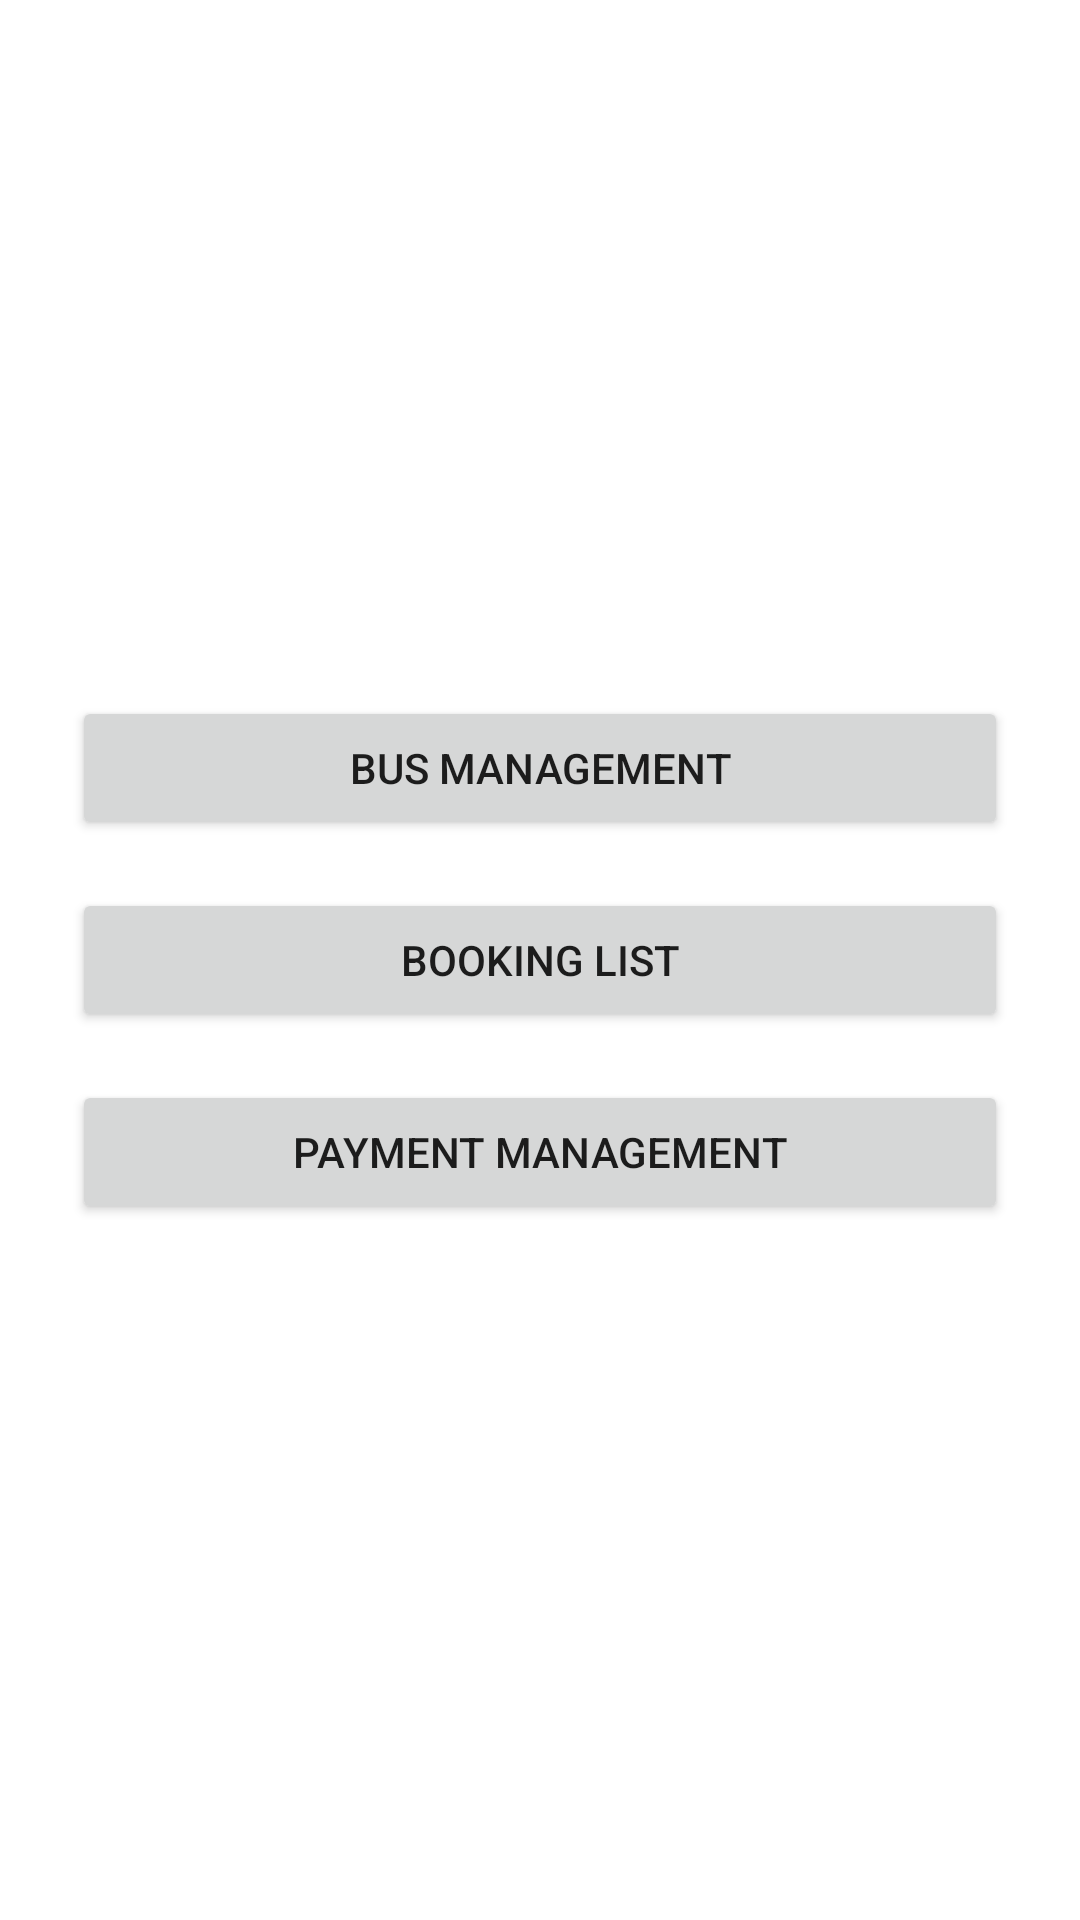

The Android layout XML behind this screen, and the referenced resources:
<!-- AndroidManifest.xml: application theme AppTheme -->
<!-- res/layout/activity_admin_home.xml -->
<?xml version="1.0" encoding="utf-8"?>
<LinearLayout
    xmlns:android="http://schemas.android.com/apk/res/android"
    android:layout_width="match_parent"
    android:layout_height="match_parent"
    android:orientation="vertical"
    android:padding="16dp"
    android:gravity="center">

    
    <Button
        android:id="@+id/btnBusMgmt"
        android:layout_width="match_parent"
        android:layout_height="wrap_content"
        android:text="Bus Management"
        android:layout_margin="8dp"/>

    
    <Button
        android:id="@+id/btnBookingList"
        android:layout_width="match_parent"
        android:layout_height="wrap_content"
        android:text="Booking List"
        android:layout_margin="8dp"/>

    
    <Button
        android:id="@+id/btnPaymentMgmt"
        android:layout_width="match_parent"
        android:layout_height="wrap_content"
        android:text="Payment Management"
        android:layout_margin="8dp"/>

</LinearLayout>
<!-- resources referenced by this layout -->
<resources>
  <style name="AppTheme" parent="Theme.MaterialComponents.DayNight.DarkActionBar">
          
          <item name="colorPrimary">@color/primary</item>
          <item name="colorPrimaryDark">@color/primary_dark</item>
          <item name="colorSecondary">@color/secondary</item>
          <item name="colorOnPrimary">@color/white</item>
  
          
          <item name="android:statusBarColor">?attr/colorPrimaryDark</item>
          <item name="android:navigationBarColor">@color/primary_dark</item>
  
          
          <item name="materialButtonStyle">@style/Widget.App.Button.Filled</item>
          <item name="textInputStyle">@style/Widget.App.TextInputLayout</item>
      </style>
  <color name="primary">#6200EE</color>
  <color name="primary_dark">#3700B3</color>
  <color name="secondary">#03DAC6</color>
  <color name="white">#FFFFFFFF</color>
  <style name="Widget.App.Button.Filled" parent="Widget.MaterialComponents.Button">
          <item name="backgroundTint">@color/primary</item>
          <item name="android:textColor">@color/white</item>
          <item name="cornerRadius">8dp</item>
          <item name="android:textSize">14sp</item>
          <item name="android:textStyle">bold</item>
      </style>
  <style name="Widget.App.TextInputLayout" parent="Widget.MaterialComponents.TextInputLayout.OutlinedBox">
          <item name="boxStrokeColor">@color/primary</item>
          <item name="hintTextColor">@color/primary</item>
          <item name="boxBackgroundColor">@android:color/transparent</item>
          <item name="android:textColorHint">@color/secondary_text</item>
      </style>
  <color name="secondary_text">#757575</color>
</resources>
